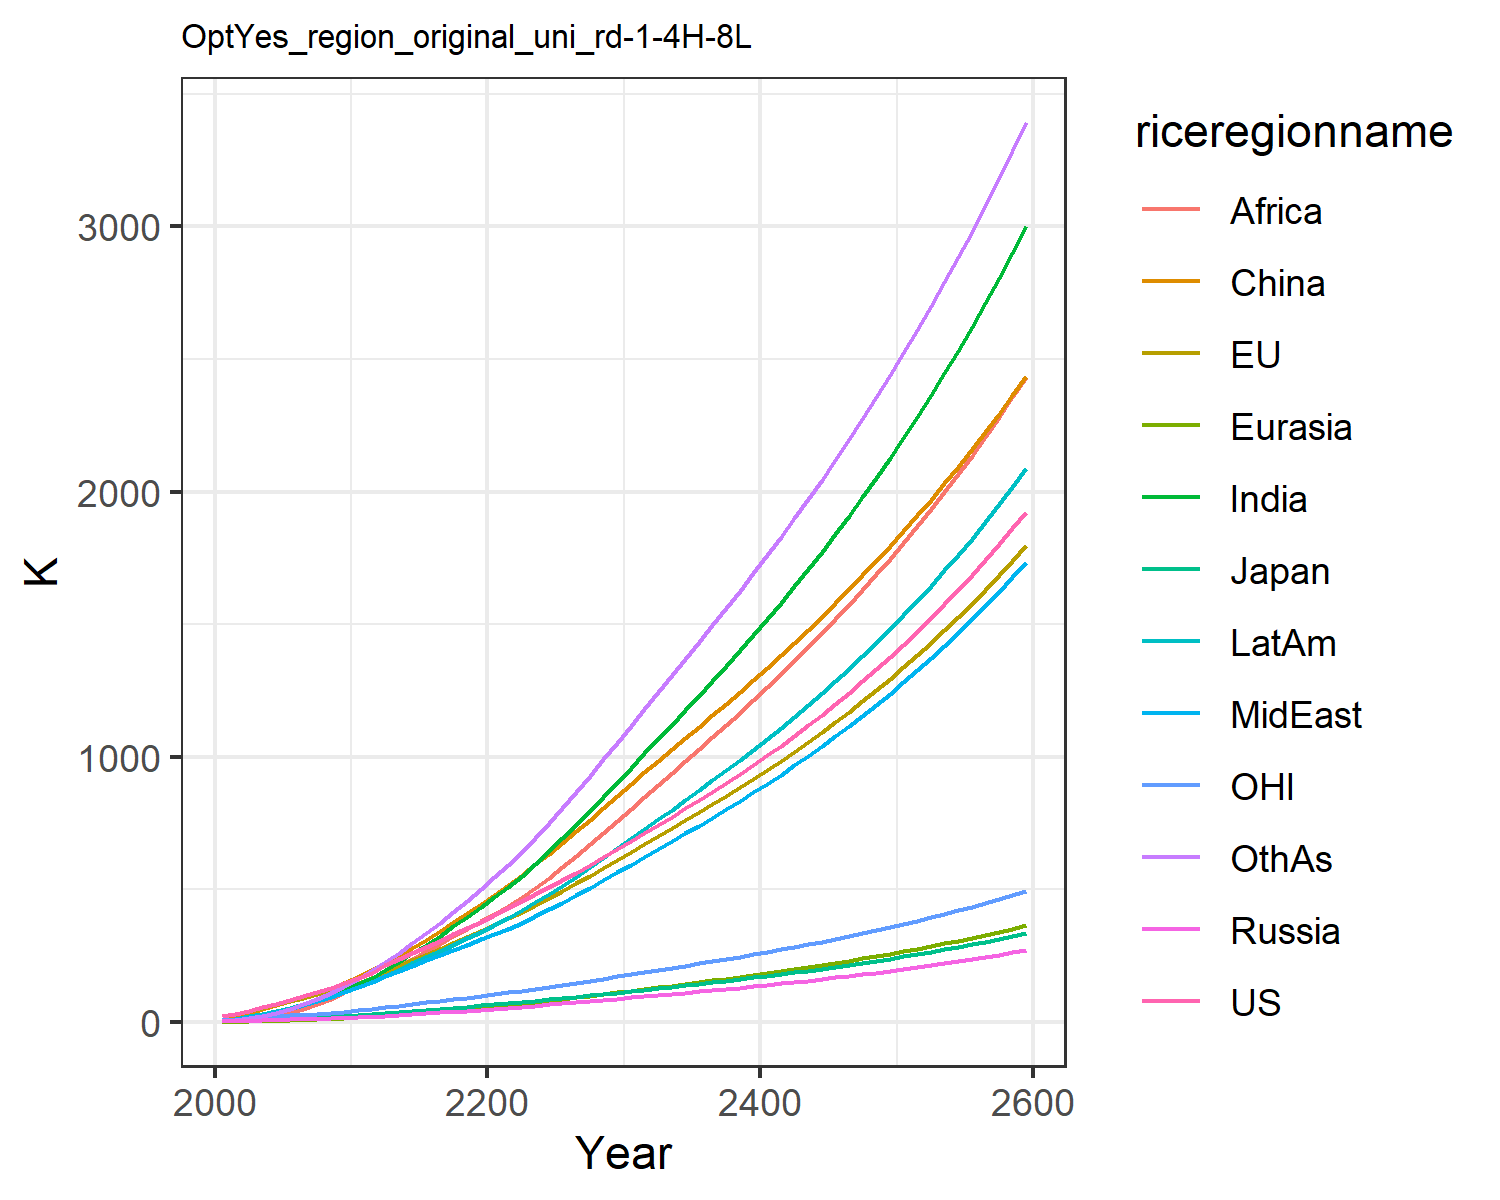

Source data for this figure (header and first rows):
22.851099741812224, 23.30227531828866, 7.133485458625752, 2.7871074321283404, 1.3624722059165122, 9.260935035042143, 4.119188282309174, 5.4160684888199055, 2.1347524454330222, 7.69296113474917, 6.870394150413591, 4.420186931295018
30.08, 30.86, 8.337, 4.215, 2.048, 22.24, 8.599, 10.8, 4.602, 13.41, 9.569, 7.834
42.31, 42.57, 10.68, 5.753, 3.236, 35.2, 15.83, 18.33, 9.489, 21.82, 13.4, 14.84
55.2, 54.54, 12.64, 7.142, 4.538, 48.93, 24.88, 27.48, 16.47, 31.57, 17.32, 24.16
68.76, 66.81, 14.01, 8.502, 5.973, 63.2, 35.9, 38.25, 26.03, 42.36, 21.15, 36.05
82.92, 79.25, 15.79, 9.924, 7.557, 78.1, 48.47, 50.03, 37.63, 53.93, 24.86, 50.13
97.62, 91.8, 17.89, 11.39, 9.307, 94.32, 62.67, 63.09, 51.15, 66.59, 28.45, 66.54
113.3, 104.6, 19.95, 12.84, 11.2, 111.4, 78.99, 78.03, 67.76, 80.5, 32.05, 85.99
130.1, 117.6, 21.99, 14.26, 13.23, 129.2, 97.55, 95.09, 87.87, 95.71, 35.69, 108.8
148.3, 131, 24.03, 15.68, 15.4, 147.4, 118.5, 114.6, 111.9, 112.3, 39.36, 135.2
167.5, 146.9, 26.66, 17.59, 18.01, 169.4, 141.9, 133.7, 136.7, 130.5, 43.79, 164.2
186.2, 165.3, 29.85, 20.05, 21.12, 197.9, 167.8, 150.5, 160.9, 149.8, 48.98, 196.8
213.7, 189.3, 34.44, 23.34, 24.93, 223.3, 196.9, 172.5, 185.6, 174.2, 55.75, 227.3
238.3, 211.7, 38.62, 26.55, 28.84, 250.9, 227.3, 193.1, 211.6, 197.9, 62, 260.8
261.6, 233.5, 42.61, 29.75, 32.87, 280.4, 258.9, 213, 238.6, 221.4, 68.02, 296.8
284.5, 254.5, 46.44, 33.01, 37.05, 311.4, 291.5, 232.5, 266.2, 244.6, 73.92, 334.3
307.5, 276, 50.34, 36.34, 41.38, 343.6, 325.5, 252.2, 294.5, 268.2, 79.92, 374
330.9, 298, 54.33, 39.78, 45.86, 376.8, 360.7, 271.9, 323.2, 292.3, 86.04, 415.4
354.7, 320.4, 58.42, 43.33, 50.47, 410.9, 396.6, 291.7, 352.1, 316.8, 92.29, 458
379.1, 343.4, 62.6, 46.98, 55.2, 445.7, 433.2, 311.4, 380.8, 341.5, 98.68, 501.4
404.2, 366.9, 66.88, 50.75, 60.05, 481, 470.2, 331.1, 409.2, 366.3, 105.2, 545.4
429.6, 391, 71.29, 54.58, 65.07, 517.6, 509.3, 352, 438.8, 392.6, 111.9, 591.9
455.3, 415.9, 75.82, 58.46, 70.34, 555.7, 552, 374.9, 470.8, 421, 118.7, 642.3
481.3, 441.6, 80.48, 62.4, 75.8, 595, 597.2, 399.3, 506.7, 451.1, 125.7, 695.6
507.9, 467.9, 85.27, 66.41, 81.42, 635.3, 644.3, 424.6, 545, 482.4, 132.9, 750.9
535.1, 494.8, 90.18, 70.51, 87.2, 676.5, 693, 450.8, 585.1, 514.8, 140.3, 808
563.3, 522.9, 95.31, 74.77, 93.18, 719.1, 743.8, 478.2, 627, 548.6, 148, 867.7
592.2, 551.7, 100.6, 79.13, 99.3, 762.6, 795.9, 506.3, 670.1, 583.4, 155.8, 928.9
621.8, 581.2, 106, 83.58, 105.6, 806.7, 849.1, 534.9, 714, 618.9, 163.8, 991
652, 611.2, 111.5, 88.12, 111.9, 851.6, 903.2, 564.1, 758.8, 655.2, 172, 1054
683, 642, 117.1, 92.77, 118.5, 897.2, 958.4, 593.8, 804.4, 692.3, 180.4, 1118
714, 672.5, 122.7, 97.39, 125, 942.1, 1013, 623.5, 849.8, 729.2, 188.7, 1182
744.4, 702.2, 128.2, 101.9, 131.4, 985.5, 1068, 652.6, 894.4, 765.3, 196.8, 1245
775, 731.6, 133.7, 106.5, 137.8, 1028, 1122, 681.8, 938.8, 801.3, 204.8, 1307
805.9, 761.3, 139.2, 111, 144.2, 1071, 1176, 711.2, 983.3, 837.4, 212.9, 1369
837.3, 791.3, 144.8, 115.6, 150.7, 1114, 1231, 741, 1028, 874, 221.1, 1432
869.4, 821.8, 150.4, 120.4, 157.3, 1157, 1287, 771.4, 1074, 911.2, 229.4, 1496
902.3, 853, 156.3, 125.2, 164, 1201, 1344, 802.3, 1120, 949.1, 237.9, 1561
936, 884.8, 162.2, 130.1, 170.9, 1245, 1401, 833.9, 1166, 987.7, 246.6, 1626
970.6, 917.4, 168.3, 135.1, 177.9, 1290, 1460, 866.2, 1214, 1027, 255.5, 1693
1006, 950.8, 174.6, 140.3, 185, 1336, 1520, 899.3, 1262, 1068, 264.6, 1760
1043, 985.1, 181, 145.6, 192.3, 1383, 1581, 933.2, 1312, 1109, 273.9, 1830
1080, 1020, 187.6, 151, 199.8, 1431, 1644, 967.9, 1362, 1152, 283.5, 1900
1119, 1056, 194.4, 156.6, 207.5, 1479, 1708, 1004, 1413, 1195, 293.4, 1972
1159, 1093, 201.4, 162.3, 215.4, 1529, 1773, 1040, 1466, 1240, 303.5, 2045
1199, 1131, 208.6, 168.2, 223.5, 1580, 1840, 1078, 1519, 1286, 313.9, 2120
1242, 1171, 216, 174.3, 231.8, 1632, 1909, 1116, 1574, 1333, 324.5, 2197
1285, 1211, 223.6, 180.5, 240.3, 1685, 1980, 1156, 1630, 1381, 335.5, 2275
1330, 1252, 231.4, 187, 249.1, 1739, 2052, 1197, 1688, 1431, 346.8, 2356
1376, 1295, 239.5, 193.6, 258.1, 1795, 2127, 1239, 1747, 1482, 358.4, 2438
1423, 1339, 247.9, 200.4, 267.3, 1852, 2203, 1282, 1807, 1535, 370.4, 2523
1472, 1384, 256.5, 207.4, 276.9, 1910, 2282, 1327, 1870, 1589, 382.7, 2609
1523, 1430, 265.3, 214.7, 286.7, 1970, 2363, 1372, 1933, 1645, 395.3, 2698
1575, 1478, 274.5, 222.1, 296.8, 2032, 2446, 1420, 1999, 1703, 408.4, 2790
1629, 1527, 283.9, 229.8, 307.2, 2095, 2532, 1468, 2066, 1762, 421.8, 2884
1685, 1578, 293.6, 237.7, 318, 2160, 2620, 1518, 2135, 1823, 435.7, 2980
1742, 1631, 303.7, 245.9, 329, 2226, 2711, 1570, 2207, 1886, 449.9, 3079
1801, 1685, 314, 254.4, 340.4, 2294, 2805, 1623, 2280, 1952, 464.6, 3181
1862, 1740, 324.7, 263.1, 352.2, 2365, 2901, 1678, 2355, 2019, 479.7, 3286
1925, 1798, 335.8, 272.1, 364.4, 2437, 3001, 1735, 2433, 2088, 495.4, 3393
